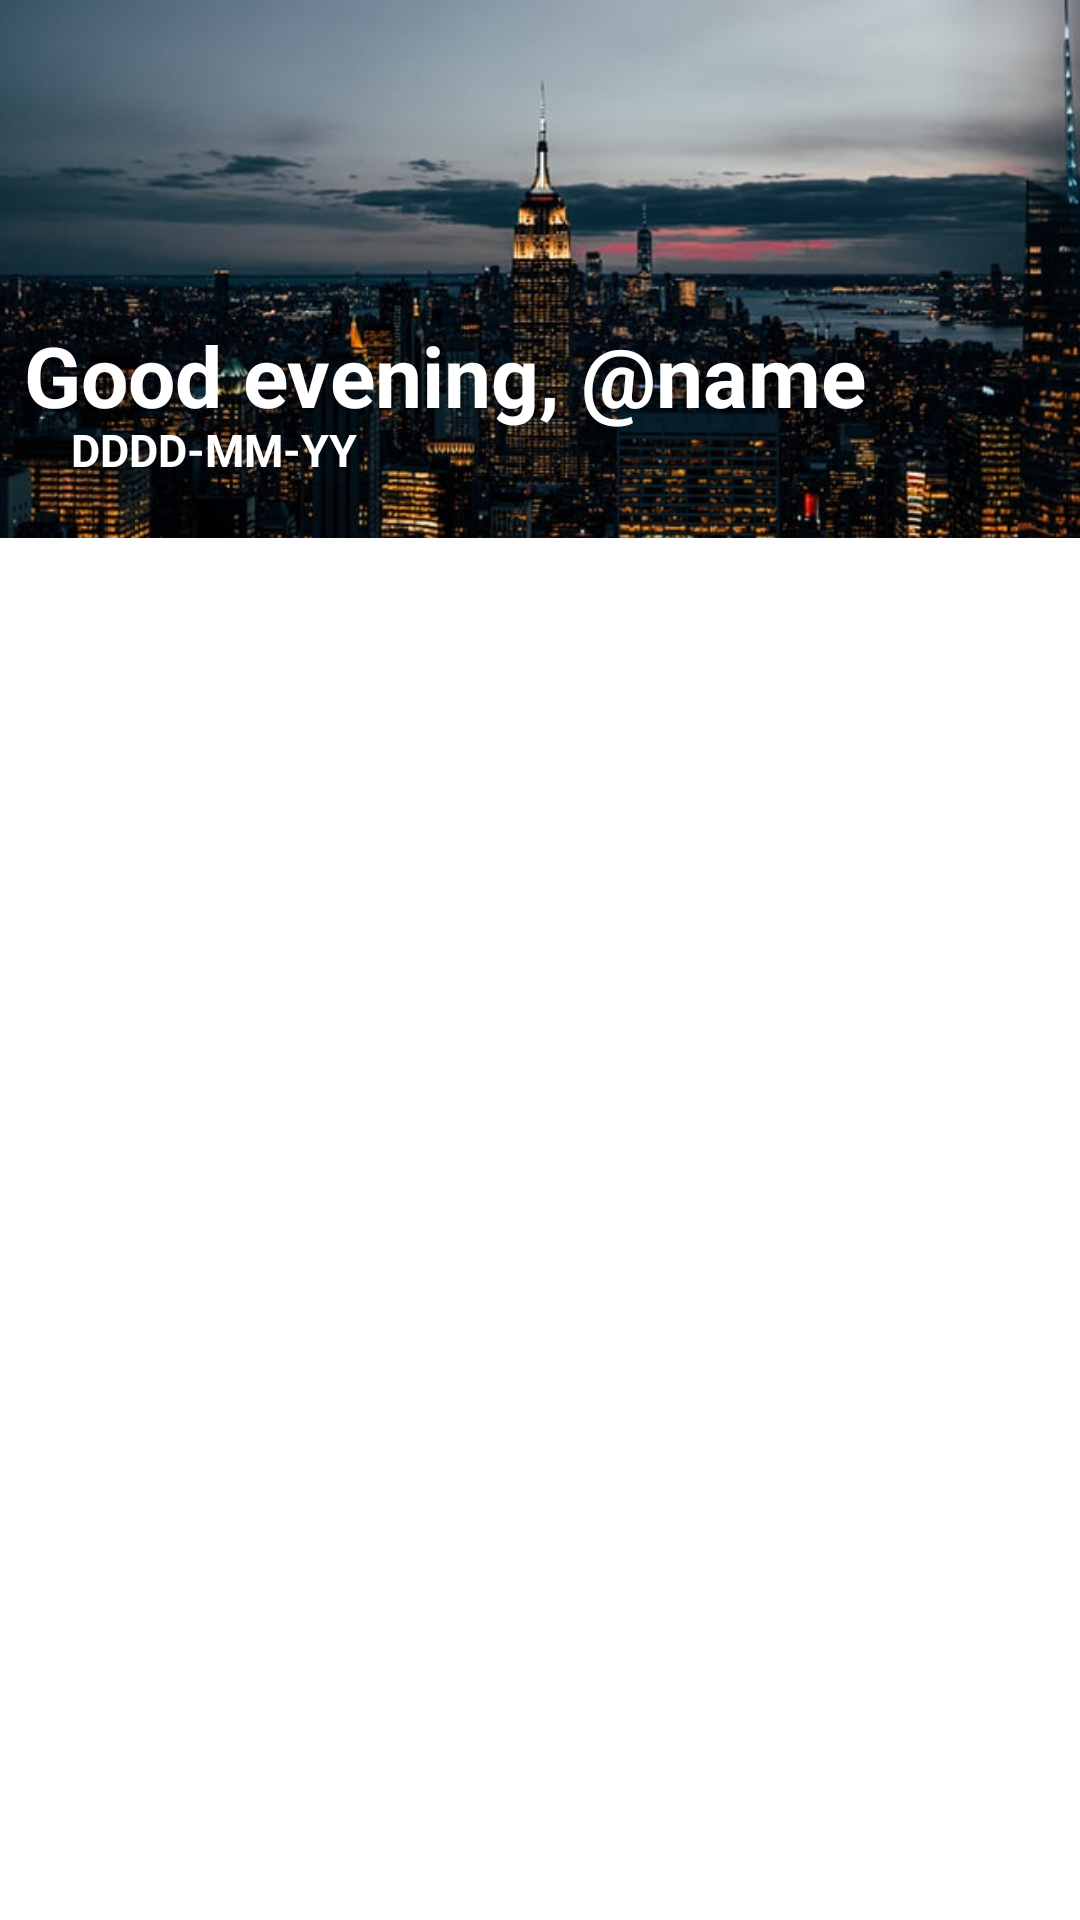

Write the Android layout XML for this screen, with the resource values it uses.
<!-- AndroidManifest.xml: application theme Theme.Evernote -->
<!-- res/layout/activity_home.xml -->
<?xml version="1.0" encoding="utf-8"?>
<androidx.constraintlayout.widget.ConstraintLayout xmlns:android="http://schemas.android.com/apk/res/android"
    xmlns:app="http://schemas.android.com/apk/res-auto"
    xmlns:tools="http://schemas.android.com/tools"
    android:layout_width="match_parent"
    android:layout_height="match_parent"
    tools:context=".HomeActivity">

    <ImageView
        android:id = "@+id/entry_background"
        android:layout_width="match_parent"
        android:layout_height="0dp"
        android:scaleType="centerCrop"

        android:src="@drawable/office_background"
        app:layout_constraintBottom_toBottomOf="parent"
        app:layout_constraintEnd_toEndOf="parent"
        app:layout_constraintHeight_percent=".28"
        app:layout_constraintStart_toStartOf="parent"
        app:layout_constraintTop_toTopOf="parent"
        app:layout_constraintVertical_bias="0" />

    <TextView
        android:id="@+id/tw_name"
        android:layout_width="wrap_content"
        android:layout_height="wrap_content"
        android:text="@string/HomeMainMessage"
        android:textColor="@color/white"
        android:textSize="28sp"
        android:textStyle="bold"

        app:layout_constraintBottom_toBottomOf="@+id/entry_background"
        app:layout_constraintEnd_toEndOf="@+id/entry_background"
        app:layout_constraintHorizontal_bias="0.1"
        app:layout_constraintStart_toStartOf="@+id/entry_background"
        app:layout_constraintTop_toTopOf="@+id/entry_background"
        app:layout_constraintVertical_bias="0.75" />

    <TextView
        android:id="@+id/tw_data"
        android:layout_width="wrap_content"
        android:layout_height="wrap_content"
        android:text="@string/day"
        android:textColor="@color/white"
        android:textSize="15sp"
        android:textStyle="bold"

        app:layout_constraintBottom_toBottomOf="@+id/entry_background"
        app:layout_constraintEnd_toEndOf="@+id/entry_background"
        app:layout_constraintHorizontal_bias="0.09"
        app:layout_constraintStart_toStartOf="@+id/entry_background"
        app:layout_constraintTop_toTopOf="@+id/entry_background"
        app:layout_constraintVertical_bias="0.88" />

    <androidx.constraintlayout.widget.ConstraintLayout
        android:id = "@+id/constraint_Layout"
        android:layout_width="match_parent"
        android:layout_height="0dp"
        android:background="@color/white"
        app:layout_constraintBottom_toBottomOf="parent"
        app:layout_constraintEnd_toEndOf="parent"
        app:layout_constraintHeight_percent=".718"
        app:layout_constraintStart_toStartOf="parent"
        app:layout_constraintTop_toTopOf="parent"
        app:layout_constraintVertical_bias="1">


        <ListView
            android:id ="@+id/lw_notes"
            android:layout_width="match_parent"
            android:layout_height="match_parent"
            app:layout_constraintBottom_toBottomOf="parent"
            app:layout_constraintEnd_toEndOf="parent"
            app:layout_constraintStart_toStartOf="parent"
            app:layout_constraintTop_toTopOf="parent" />
    </androidx.constraintlayout.widget.ConstraintLayout>



</androidx.constraintlayout.widget.ConstraintLayout>
<!-- resources referenced by this layout -->
<resources>
  <color name="white">#FFFFFFFF</color>
  <!-- drawable office_background: jpg bitmap (drawable, 63680 bytes) -->
  <string name="HomeMainMessage">Good evening, @name</string>
  <string name="day">DDDD-MM-YY</string>
  <style name="Theme.Evernote" parent="Theme.MaterialComponents.DayNight.DarkActionBar">
          
          <item name="colorPrimary">@color/purple_500</item>
          <item name="colorPrimaryVariant">@color/purple_700</item>
          <item name="colorOnPrimary">@color/white</item>
          
          <item name="colorSecondary">@color/teal_200</item>
          <item name="colorSecondaryVariant">@color/teal_700</item>
          <item name="colorOnSecondary">@color/black</item>
          
          <item name="android:statusBarColor" tools:targetApi="l">?attr/colorPrimaryVariant</item>
          
          <item name="android:windowLayoutInDisplayCutoutMode" tools:targetApi="o_mr1">shortEdges</item>
          <item name="android:windowTranslucentStatus">true</item>
  
      </style>
  <color name="purple_500">#FF6200EE</color>
  <color name="purple_700">#FF3700B3</color>
  <color name="teal_200">#FF03DAC5</color>
  <color name="teal_700">#FF018786</color>
  <color name="black">#FF000000</color>
</resources>
